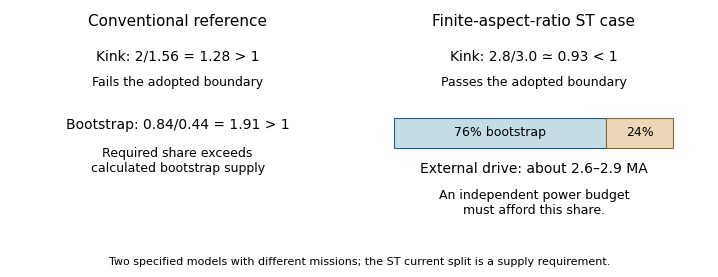

Reproduce this figure in Python.
#!/usr/bin/env python3
"""Approved compact comparison: kink test versus external-drive requirement."""
import matplotlib
matplotlib.use("Agg")
import matplotlib.pyplot as plt
from matplotlib.patches import Rectangle

Q_K_CONV, Q_STAR_CONV = 2., 1.56
FB_REQ_CONV, FB_CALC_CONV = .84, .44
Q_K_ST, Q_STAR_ST = 2.8, 3.
F_BS_ST, F_NBI_ST = .76, .24
plt.rcParams.update({"font.family":"DejaVu Sans", "font.size":10, "pdf.fonttype":42})
fig, ax = plt.subplots(figsize=(7.2, 2.7))
ax.set(xlim=(0, 1), ylim=(0, 1))
ax.axis("off")
ax.text(.24,.93,"Conventional reference",ha="center",fontsize=11)
ax.text(.75,.93,"Finite-aspect-ratio ST case",ha="center",fontsize=11)
ax.text(.24,.78,f"Kink: 2/1.56 = {Q_K_CONV/Q_STAR_CONV:.2f} > 1",ha="center")
ax.text(.24,.67,"Fails the adopted boundary",ha="center",fontsize=9)
ax.text(.75,.78,f"Kink: 2.8/3.0 ≃ {Q_K_ST/Q_STAR_ST:.2f} < 1",ha="center")
ax.text(.75,.67,"Passes the adopted boundary",ha="center",fontsize=9)
ax.text(.24,.48,f"Bootstrap: 0.84/0.44 = {FB_REQ_CONV/FB_CALC_CONV:.2f} > 1",ha="center")
ax.text(.24,.34,"Required share exceeds\ncalculated bootstrap supply",ha="center",va="center",fontsize=9)
x, y, w, h = .55, .4, .4, .13
ax.add_patch(Rectangle((x,y),w*F_BS_ST,h,facecolor="#c6dce5",edgecolor="#315a70",lw=.8))
ax.add_patch(Rectangle((x+w*F_BS_ST,y),w*F_NBI_ST,h,facecolor="#ead7b5",edgecolor="#806b4d",lw=.8))
ax.text(x+w*F_BS_ST/2,y+h/2,"76% bootstrap",ha="center",va="center",fontsize=9)
ax.text(x+w*(F_BS_ST+F_NBI_ST/2),y+h/2,"24%",ha="center",va="center",fontsize=9)
ax.text(.75,.29,"External drive: about 2.6–2.9 MA",ha="center",fontsize=10)
ax.text(.75,.16,"An independent power budget\nmust afford this share.",ha="center",va="center",fontsize=9)
fig.text(.5,.025,"Two specified models with different missions; the ST current split is a supply requirement.",ha="center",fontsize=8)
fig.subplots_adjust(left=.015,right=.985,bottom=.12,top=.97)
fig.savefig("figS_st_closure.pdf")
fig.savefig("figS_st_closure.png",dpi=180)
